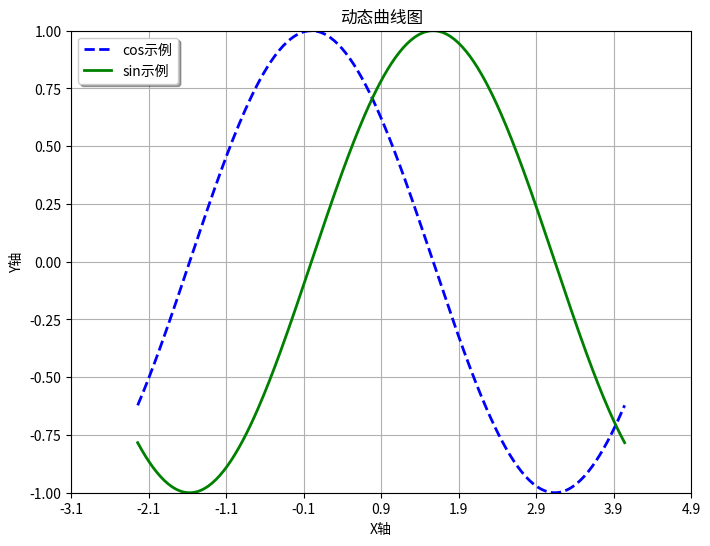

Reproduce this figure in Python.
    
# _*_ coding: utf-8 _*_

"""
[redacted]
"""

import numpy as np
import matplotlib
import matplotlib.pyplot as plt
import matplotlib.font_manager as fm
from mpl_toolkits.mplot3d import Axes3D
# 解决中文乱码问题
#myfont = fm.FontProperties(fname="/Library/Fonts/Songti.ttc", size=14)
matplotlib.rcParams["axes.unicode_minus"] = False
"""
simple plot
"""
# 生成画布
plt.figure(figsize=(8, 6), dpi=80)

# 打开交互模式
plt.ion()

# 循环
for index in range(10):
    # 清除原有图像
    plt.cla()

    # 设定标题等
    plt.title("动态曲线图")
    plt.grid(True)

    # 生成测试数据
    x = np.linspace(-np.pi + 0.1*index, np.pi+0.1*index, 256, endpoint=True)
    y_cos, y_sin = np.cos(x), np.sin(x)

    # 设置X轴
    plt.xlabel("X轴")
    plt.xlim(-4 + 0.1*index, 4 + 0.1*index)
    plt.xticks(np.linspace(-4 + 0.1*index, 4+0.1*index, 9, endpoint=True))

    # 设置Y轴
    plt.ylabel("Y轴")
    plt.ylim(-1.0, 1.0)
    plt.yticks(np.linspace(-1, 1, 9, endpoint=True))

    # 画两条曲线
    plt.plot(x, y_cos, "b--", linewidth=2.0, label="cos示例")
    plt.plot(x, y_sin, "g-", linewidth=2.0, label="sin示例")

    # 设置图例位置,loc可以为[upper, lower, left, right, center]
    plt.legend(loc="upper left", shadow=True)

    # 暂停
    plt.pause(0.1)

# 关闭交互模式
plt.ioff()

# 图形显示
#plt.show()